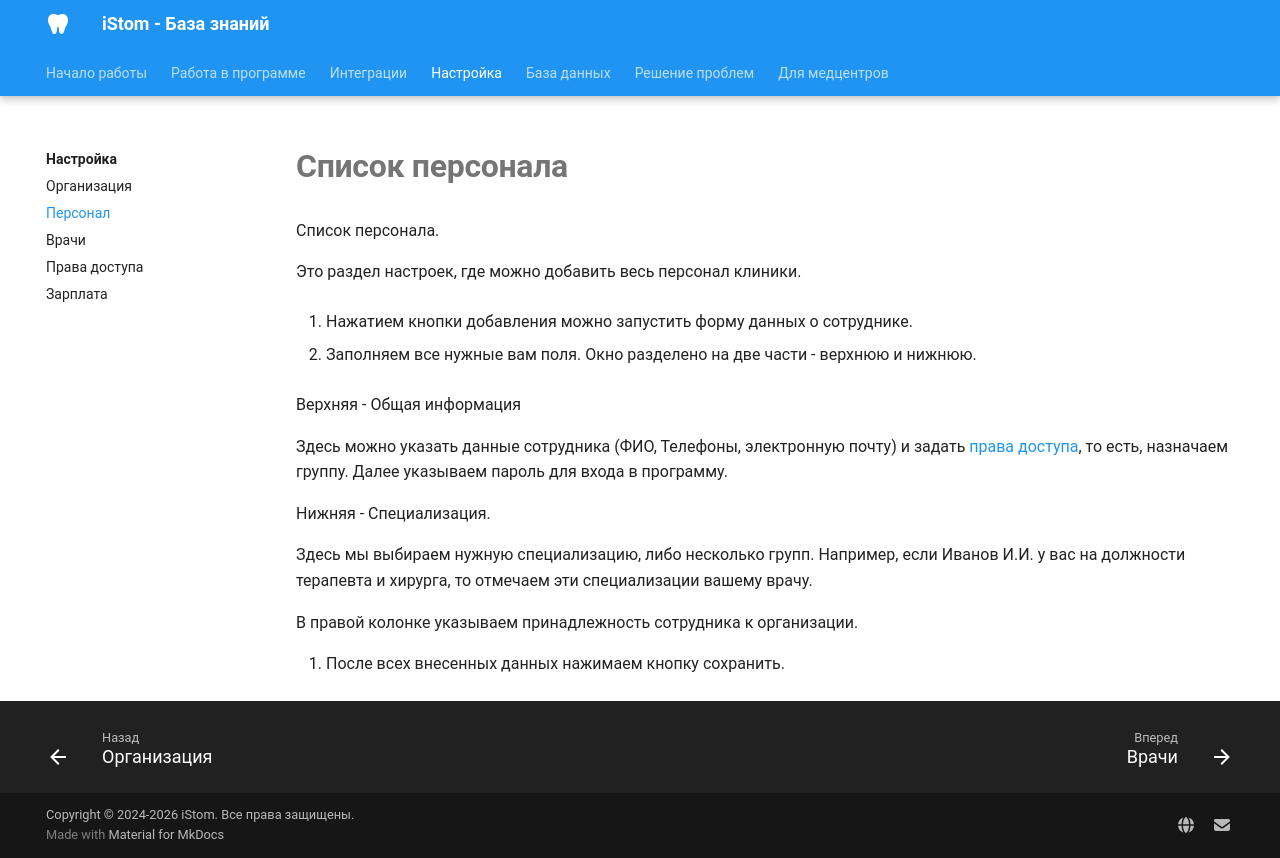

repository: boodaloo/istom-docs · page: configuration/staff/index.html · generator: mkdocs

# Список персонала

Список персонала.

Это раздел настроек, где можно добавить весь персонал клиники.

1. Нажатием кнопки добавления можно запустить форму данных о сотруднике.

2. Заполняем все нужные вам поля. Окно разделено на две части - верхнюю и нижнюю.

Верхняя - Общая информация

Здесь можно указать данные сотрудника (ФИО, Телефоны, электронную почту) и задать [права доступа](https://docs.i-stom.ru/raspisanie_1.htm), то есть, назначаем группу. Далее указываем пароль для входа в программу.

Нижняя - Специализация.

Здесь мы выбираем нужную специализацию, либо несколько групп. Например, если Иванов И.И. у вас на должности терапевта и хирурга, то отмечаем эти специализации вашему врачу.

В правой колонке указываем принадлежность сотрудника к организации.

3. После всех внесенных данных нажимаем кнопку сохранить.
